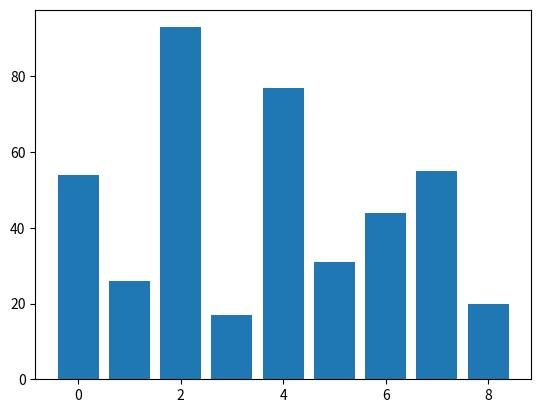

Write Python code to recreate this figure. (Note: this script raises an exception after producing the figure.)
def ASSIGNMENT(new_list, i, old_list, j):
    new_list[i] = old_list[j]


def mergeSort(list_to_sort_by_merge):
    if (
        len(list_to_sort_by_merge) > 1
        and not len(list_to_sort_by_merge) < 1
        and len(list_to_sort_by_merge) != 0
    ):
        mid = len(list_to_sort_by_merge) // 2
        left = list_to_sort_by_merge[:mid]
        right = list_to_sort_by_merge[mid:]

        mergeSort(left)
        mergeSort(right)

        l = 0
        r = 0
        i = 0

        while l < len(left) and r < len(right):
            if left[l] <= right[r]:
                ASSIGNMENT(new_list=list_to_sort_by_merge, i=i, old_list=left, j=l)
                l += 1
            else:
                ASSIGNMENT(new_list=list_to_sort_by_merge, i=i, old_list=right, j=r)
                r += 1
            i += 1

        while l < len(left):
            list_to_sort_by_merge[i] = left[l]
            l += 1
            i += 1

        while r < len(right):
            list_to_sort_by_merge[i] = right[r]
            r += 1
            i += 1


import matplotlib.pyplot as plt


my_list = [54, 26, 93, 17, 77, 31, 44, 55, 20]
x = range(len(my_list))
plt.bar(x, my_list)
plt.show()
merge_sort(my_list)
plt.bar(x, my_list)
plt.show()
